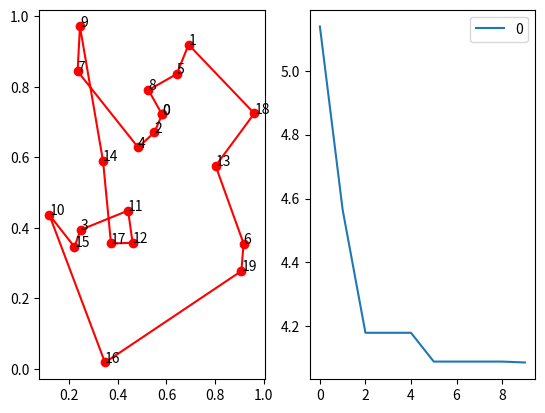

Python code for this plot:
import time
import matplotlib.pyplot as plt
import pandas as pd
import numpy as np
from scipy import spatial


class ACO_TSP:  # класс алгоритма муравьиной колонии для решения задачи коммивояжёра
    def __init__(self, func, n_dim, size_pop=10, max_iter=20, distance_matrix=None, alpha=1, beta=2, rho=0.1):
        self.func = func
        self.n_dim = n_dim  # количество городов
        self.size_pop = size_pop  # количество муравьёв
        self.max_iter = max_iter  # количество итераций
        self.alpha = alpha  # коэффициент важности феромонов в выборе пути
        self.beta = beta  # коэффициент значимости расстояния
        self.rho = rho  # скорость испарения феромонов

        self.prob_matrix_distance = 1 / (distance_matrix + 1e-10 * np.eye(n_dim, n_dim))

        # Матрица феромонов, обновляющаяся каждую итерацию
        self.Tau = np.ones((n_dim, n_dim))
        # Путь каждого муравья в определённом поколении
        self.Table = np.zeros((size_pop, n_dim)).astype(int)
        self.y = None  # Общее расстояние пути муравья в определённом поколении
        self.generation_best_X, self.generation_best_Y = [], [] # фиксирование лучших поколений
        self.x_best_history, self.y_best_history = self.generation_best_X, self.generation_best_Y
        self.best_x, self.best_y = None, None

    def run(self, max_iter=None):
        self.max_iter = max_iter or self.max_iter
        for i in range(self.max_iter):
            # вероятность перехода без нормализации
            prob_matrix = (self.Tau ** self.alpha) * (self.prob_matrix_distance) ** self.beta
            for j in range(self.size_pop):  # для каждого муравья
                # точка начала пути (она может быть случайной, это не имеет значения)
                self.Table[j, 0] = 0
                for k in range(self.n_dim - 1):  # каждая вершина, которую проходят муравьи
                    # точка, которая была пройдена и не может быть пройдена повторно
                    taboo_set = set(self.Table[j, :k + 1])
                    # список разрешённых вершин, из которых будет происходить выбор
                    allow_list = list(set(range(self.n_dim)) - taboo_set)
                    prob = prob_matrix[self.Table[j, k], allow_list]
                    prob = prob / prob.sum() # нормализация вероятности
                    next_point = np.random.choice(allow_list, size=1, p=prob)[0]
                    self.Table[j, k + 1] = next_point

            # рассчёт расстояния
            y = np.array([self.func(i) for i in self.Table])

            # фиксация лучшего решения
            index_best = y.argmin()
            x_best, y_best = self.Table[index_best, :].copy(), y[index_best].copy()
            self.generation_best_X.append(x_best)
            self.generation_best_Y.append(y_best)

            # подсчёт феромона, который будет добавлен к ребру
            delta_tau = np.zeros((self.n_dim, self.n_dim))
            for j in range(self.size_pop):  # для каждого муравья
                for k in range(self.n_dim - 1):  # для каждой вершины
                    # муравьи перебираются из вершины n1 в вершину n2
                    n1, n2 = self.Table[j, k], self.Table[j, k + 1]
                    delta_tau[n1, n2] += 1 / y[j]  # нанесение феромона
                # муравьи ползут от последней вершины обратно к первой
                n1, n2 = self.Table[j, self.n_dim - 1], self.Table[j, 0]
                delta_tau[n1, n2] += 1 / y[j]  # нанесение феромона

            self.Tau = (1 - self.rho) * self.Tau + delta_tau

        best_generation = np.array(self.generation_best_Y).argmin()
        self.best_x = self.generation_best_X[best_generation]
        self.best_y = self.generation_best_Y[best_generation]
        return self.best_x, self.best_y

num_points = 20 # количество вершин
points_coordinate = np.random.rand(num_points, 2)  # генерация рандомных вершин
print("Координаты вершин:\n", points_coordinate[:10], "\n")

# вычисление матрицы расстояний между вершин
distance_matrix = spatial.distance.cdist(points_coordinate, points_coordinate, metric='euclidean')
print("Матрица расстояний:\n", distance_matrix)
# вычисление длины пути
def cal_total_distance(routine):
    num_points, = routine.shape
    return sum([distance_matrix[routine[i % num_points], routine[(i + 1) % num_points]] for i in range(num_points)])

def main():
    # создание объекта алгоритма муравьиной колонии
    aca = ACO_TSP(func=cal_total_distance, n_dim=num_points,
                  size_pop=40,  # количество муравьёв
                  max_iter=10, distance_matrix=distance_matrix)
    best_x, best_y = aca.run()

    # Вывод результатов на экран
    fig, ax = plt.subplots(1, 2)
    best_points_ = np.concatenate([best_x, [best_x[0]]])
    best_points_coordinate = points_coordinate[best_points_, :]
    for index in range(0, len(best_points_)):
        ax[0].annotate(best_points_[index], (best_points_coordinate[index, 0], best_points_coordinate[index, 1]))
    ax[0].plot(best_points_coordinate[:, 0],
               best_points_coordinate[:, 1], 'o-r')
    pd.DataFrame(aca.y_best_history).cummin().plot(ax=ax[1])
    # изменение размера графиков
    plt.rcParams['figure.figsize'] = [20, 10]
    plt.show()

if __name__ == "__main__":
    start_time = time.time() # сохранение времени начала выполнения
    main() # выполнение кода
    print("time of execution: %s seconds" %abs (time.time() - start_time)) # вычисление времени выполнения